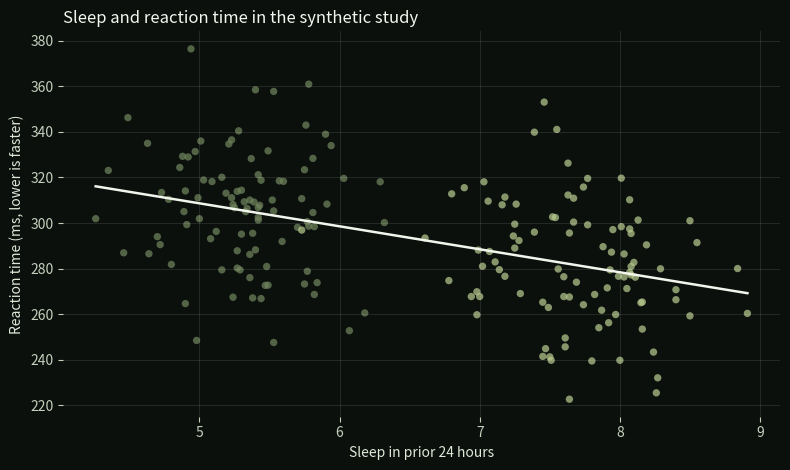

The matplotlib source for this figure:
"""Analyze a reproducible synthetic sleep and performance study."""

from __future__ import annotations

import argparse
import json
import math
from pathlib import Path

import numpy as np
import pandas as pd


SEED = 9132026


def build_dataset(seed: int = SEED, participants: int = 96) -> pd.DataFrame:
    rng = np.random.default_rng(seed)
    ids = [f"P-{n:03d}" for n in range(1, participants + 1)]
    baseline_speed = rng.normal(292, 24, participants)
    baseline_jump = rng.normal(45, 6, participants)
    rows = []
    for index, participant in enumerate(ids):
        order = "restricted-first" if index % 2 == 0 else "rested-first"
        for condition in ["Rested", "Restricted"]:
            sleep = rng.normal(7.65 if condition == "Rested" else 5.25, 0.45)
            reaction = baseline_speed[index] - 10.5 * (sleep - 6.5) + rng.normal(0, 11)
            jump = baseline_jump[index] + 0.85 * (sleep - 6.5) + rng.normal(0, 2.1)
            rows.append(
                {
                    "participant_id": participant,
                    "condition": condition,
                    "condition_order": order,
                    "sleep_hours": round(float(sleep), 2),
                    "reaction_time_ms": round(float(reaction), 1),
                    "countermovement_jump_cm": round(float(jump), 1),
                }
            )
    return pd.DataFrame(rows)


def analyze(frame: pd.DataFrame) -> tuple[pd.DataFrame, dict]:
    required = {
        "participant_id",
        "condition",
        "condition_order",
        "sleep_hours",
        "reaction_time_ms",
        "countermovement_jump_cm",
    }
    if required - set(frame.columns):
        raise ValueError("study file is missing required columns")
    counts = frame.groupby("participant_id").size()
    if not counts.eq(2).all() or frame.duplicated(["participant_id", "condition"]).any():
        raise ValueError("each participant must have one record per condition")
    if set(frame["condition"]) != {"Rested", "Restricted"}:
        raise ValueError("conditions must be Rested and Restricted")

    summary = (
        frame.groupby("condition", observed=True)
        .agg(
            sessions=("participant_id", "size"),
            sleep_hours_mean=("sleep_hours", "mean"),
            reaction_time_ms_mean=("reaction_time_ms", "mean"),
            reaction_time_ms_sd=("reaction_time_ms", "std"),
            jump_cm_mean=("countermovement_jump_cm", "mean"),
            jump_cm_sd=("countermovement_jump_cm", "std"),
        )
        .reset_index()
    )
    wide = frame.pivot(index="participant_id", columns="condition", values="reaction_time_ms")
    difference = wide["Restricted"] - wide["Rested"]
    sem = float(difference.std(ddof=1) / np.sqrt(len(difference)))
    t_statistic = float(difference.mean() / sem)
    # df=95. This fixed critical value is explicit and reproducible.
    margin = 1.985251 * sem
    paired_p = math.erfc(abs(t_statistic) / math.sqrt(2))
    pearson_r = float(np.corrcoef(frame["sleep_hours"], frame["reaction_time_ms"])[0, 1])
    fisher_z = math.atanh(pearson_r) * math.sqrt(len(frame) - 3)
    correlation_p = math.erfc(abs(fisher_z) / math.sqrt(2))
    slope, intercept = np.polyfit(frame["sleep_hours"], frame["reaction_time_ms"], 1)
    predicted = intercept + slope * frame["sleep_hours"]
    r_squared = 1 - np.sum((frame["reaction_time_ms"] - predicted) ** 2) / np.sum(
        (frame["reaction_time_ms"] - frame["reaction_time_ms"].mean()) ** 2
    )

    report = {
        "provenance": "Synthetic crossover study generated for portfolio demonstration; no real participants.",
        "seed": SEED,
        "participants": int(frame["participant_id"].nunique()),
        "sessions": len(frame),
        "paired_reaction_time_test": {
            "mean_restricted_minus_rested_ms": float(difference.mean()),
            "difference_95_ci_ms": [float(difference.mean() - margin), float(difference.mean() + margin)],
            "t_statistic": t_statistic,
            "degrees_freedom": len(difference) - 1,
            "approximate_two_sided_p_value": paired_p,
        },
        "sleep_reaction_correlation": {
            "pearson_r": pearson_r,
            "approximate_two_sided_p_value": correlation_p,
        },
        "simple_linear_regression": {
            "outcome": "reaction_time_ms",
            "predictor": "sleep_hours",
            "slope_ms_per_hour": float(slope),
            "intercept_ms": float(intercept),
            "r_squared": float(r_squared),
        },
        "interpretation_limit": "The effects were encoded in a simulation. Association and regression do not establish causation in observational data.",
    }
    return summary, report


def save_chart(frame: pd.DataFrame, path: Path) -> None:
    import matplotlib.pyplot as plt

    slope, intercept = np.polyfit(frame["sleep_hours"], frame["reaction_time_ms"], 1)
    x = np.linspace(frame.sleep_hours.min(), frame.sleep_hours.max(), 100)
    colors = frame.condition.map({"Rested": "#b7ca8e", "Restricted": "#70845c"})
    fig, ax = plt.subplots(figsize=(8, 4.8))
    fig.patch.set_facecolor("#0b100d")
    ax.set_facecolor("#0b100d")
    ax.scatter(frame.sleep_hours, frame.reaction_time_ms, c=colors, s=28, alpha=0.72, edgecolors="none")
    ax.plot(x, intercept + slope * x, color="#f2f5eb", linewidth=1.8)
    ax.set_title("Sleep and reaction time in the synthetic study", color="#f4f7ef", loc="left")
    ax.set_xlabel("Sleep in prior 24 hours")
    ax.set_ylabel("Reaction time (ms, lower is faster)")
    ax.tick_params(colors="#c4cfbc")
    ax.xaxis.label.set_color("#dfe8d7")
    ax.yaxis.label.set_color("#dfe8d7")
    for spine in ax.spines.values():
        spine.set_visible(False)
    ax.grid(color="#ffffff", alpha=0.10)
    fig.tight_layout()
    fig.savefig(path, dpi=180, facecolor=fig.get_facecolor())
    plt.close(fig)


def run(output: Path) -> None:
    output.mkdir(parents=True, exist_ok=False)
    frame = build_dataset()
    summary, report = analyze(frame)
    frame.to_csv(output / "performance_sessions.csv", index=False)
    summary.to_csv(output / "condition_summary.csv", index=False)
    (output / "report.json").write_text(json.dumps(report, indent=2) + "\n")
    save_chart(frame, output / "sleep-reaction-analysis.png")


if __name__ == "__main__":
    parser = argparse.ArgumentParser()
    parser.add_argument("--output", type=Path, default=Path("results/reference"))
    args = parser.parse_args()
    run(args.output)
